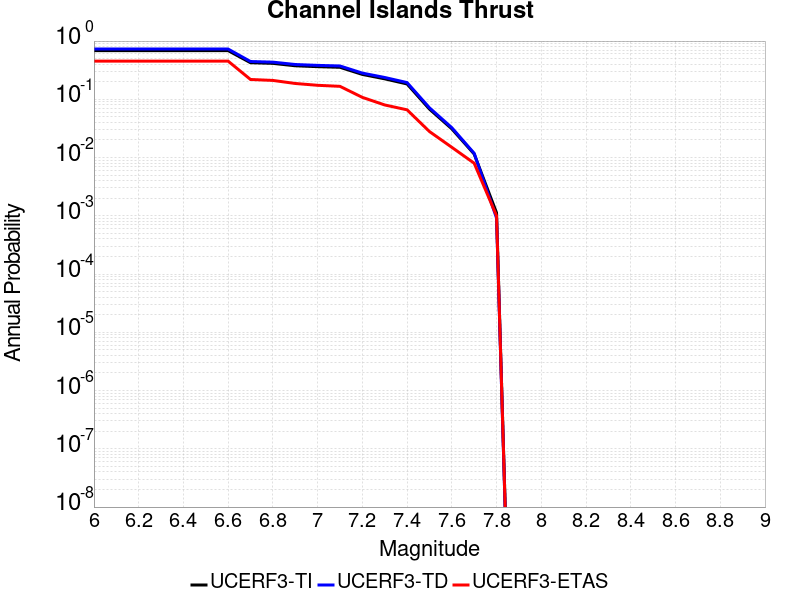

The data file committed next to this chart (first rows):
Magnitude, UCERF3-TI Prob, UCERF3-TD Prob, UCERF3-ETAS Prob
6.0, 0.6853, 0.7289, 0.452
6.1, 0.6853, 0.7289, 0.452
6.2, 0.6853, 0.7289, 0.452
6.3, 0.6853, 0.7289, 0.452
6.4, 0.6853, 0.7289, 0.452
6.5, 0.6853, 0.7289, 0.452
6.6, 0.6853, 0.7289, 0.452
6.7, 0.4249, 0.4456, 0.219
6.8, 0.4141, 0.4347, 0.211
6.9, 0.3764, 0.3959, 0.187
7.0, 0.3634, 0.3826, 0.174
7.1, 0.3546, 0.3736, 0.167
7.2, 0.2675, 0.2819, 0.108
7.3, 0.2247, 0.2371, 0.08
7.4, 0.1834, 0.1937, 0.066
7.5, 0.06797, 0.07158, 0.028
7.6, 0.03112, 0.0326, 0.015
7.7, 0.0115, 0.01183, 0.008
7.8, 0.001127, 9.1665576E-4, 0.001
